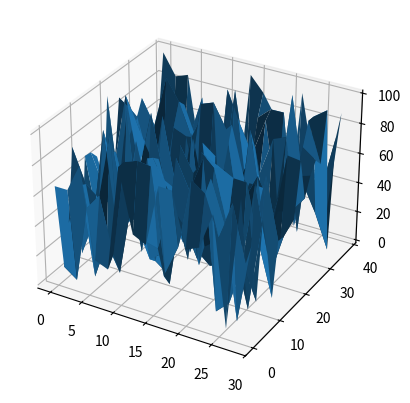
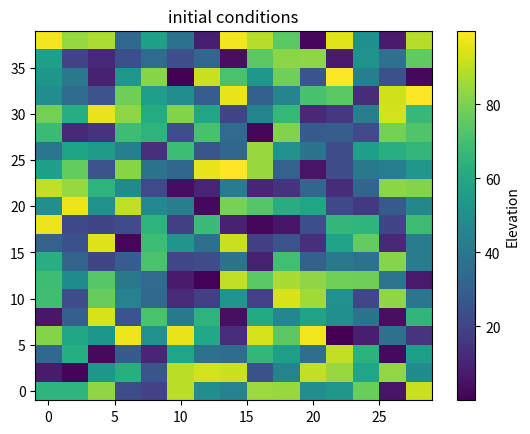
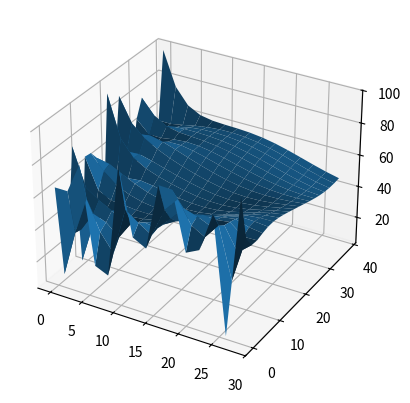
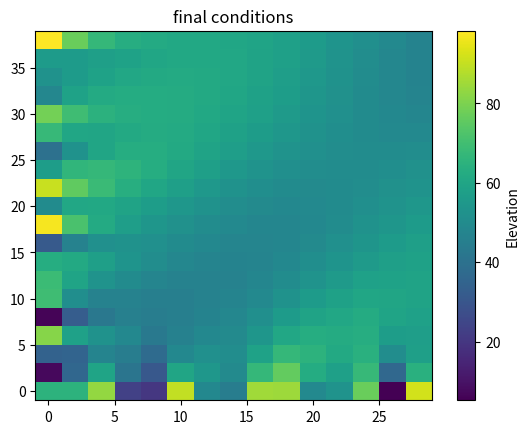

The matplotlib source for these figures, in order:
#!/usr/bin/env python3
# -*- coding: utf-8 -*-
"""
Created on Thu Dec 12 10:47:31 2024

@author: westanlubin
"""
import numpy as np
import matplotlib.pyplot as plt
from mpl_toolkits.mplot3d import Axes3D

### INITIAL CONDITIONS
nx = 15
ny = 20

dx = 2 # meters
dy = 2 # meters

x = np.arange(0,nx*dx,dx) # created 1-D array of x positions
y = np.arange(0,ny*dy,dy) # created 1-D array of x positions
X,Y = np.meshgrid(x,y,indexing = 'ij') # created 2-D coordinate system for plotting

""" 
capital letters = 2d array
lowercase = 1d array 
"""

u = 0.02 # m^2/yr

dt = 5 # years

# example will use topography
Z = np.random.random((nx,ny))*100
z=Z.flatten() # gives the 1-D flattened array, flattened by rows

### STABILITY CHECK
cx = dt*u/dx
cy = dt*u/dy

import sys
if cx>1:
    print('x is unstable')
    sys.exit()

if cy>1:
    print('y is unstable')
    sys.exit()

### CREATING THE A MATRIX

A = np.zeros((nx*ny, nx*ny))

for i in range(nx):
    for k in range(ny):
        ik = i*ny + k
        ## -----BOUNDRY CONDITIONS----- ##
        if i==0:
            A[ik,ik] = 1 # no change
        elif k==0:
            A[ik,ik] = 1
        else:
            ## -----MATRIX COEFFICIENT----- ##
            A[ik,ik] = 1-cx - cy
            A[ik,(i-1)*ny + k] = cx
            A[ik,i*ny + k - 1] = cy
#print(A)

# method 1 - use a surface plot
fig = plt.figure()
ax = fig.add_subplot(111, projection = '3d')
ax.plot_surface(X,Y,Z)

#method 2 - uses pcolormesh
fig2, ax2 = plt.subplots(1,1)
c = ax2.pcolormesh(X,Y,Z)
ax2.set_title('initial conditions')
colorbar = fig2.colorbar(c, ax=ax2)
colorbar.set_label('Elevation')
# Add legend or color bar

### RUNNING TIME
totaltime = 1000
time = 0
while time <= totaltime: 
    newz = np.dot(A,z)
    z[:] = newz
    time += dt

### PLOTTING THE FINAL TOPOGRAPHY
Z = z.reshape(X.shape)
fig = plt.figure()
ax = fig.add_subplot(111,projection = '3d')
ax.plot_surface(X,Y,Z)

fig2, ax2 = plt.subplots(1,1)
c = ax2.pcolormesh(X,Y,Z)
ax2.set_title('final conditions')
colorbar = fig2.colorbar(c, ax=ax2)
colorbar.set_label('Elevation')